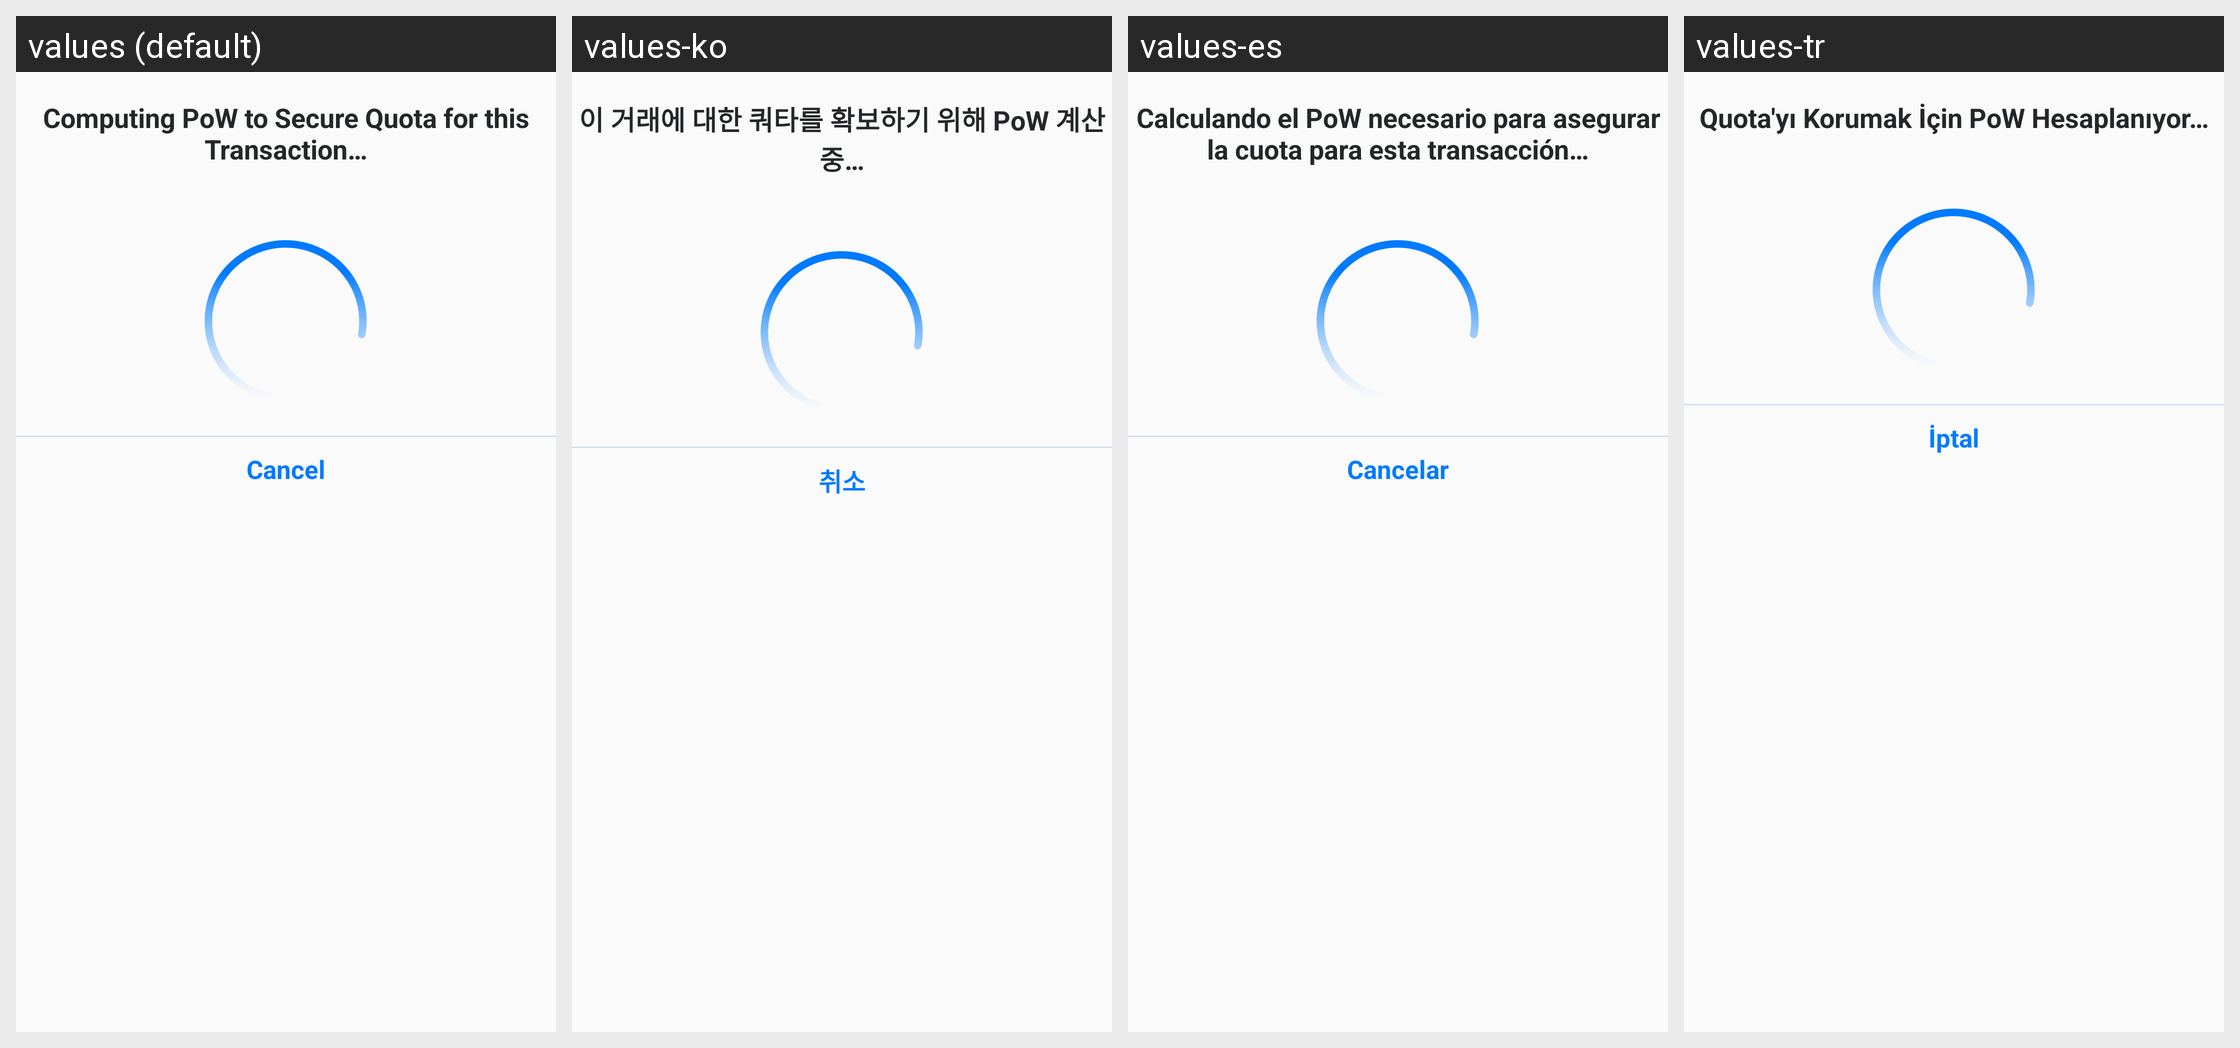

Here is an Android app screen in its default locale and in the app's own translations. Write out the translated-string differences for the strings that appear on this screen.
Android screen res/layout/dialog_cycle_pow_progress.xml rendered under 4 locales, left to right: values (default), values-ko, values-es, values-tr. Device: Nexus 5 (rendered at 1080×1920; each locale shown at half size, 540×960, under a caption strip naming it); theme AppTheme.
Other locales in the repository, not shown: values-fil, values-ru, values-vi, values-zh.
Strings drawn on this screen, with the default value and each locale's value (text and hints the layout hard-codes, and strings that could not be matched under every locale, appear in the picture but are not listed):

run_pow
  values: Computing PoW to Secure Quota for this Transaction…
  values-ko: 이 거래에 대한 쿼타를 확보하기 위해 PoW 계산 중…
  values-es: Calculando el PoW necesario para asegurar la cuota para esta transacción…
  values-tr: Quota'yı Korumak İçin PoW Hesaplanıyor…

cancel
  values: Cancel
  values-ko: 취소
  values-es: Cancelar
  values-tr: İptal
